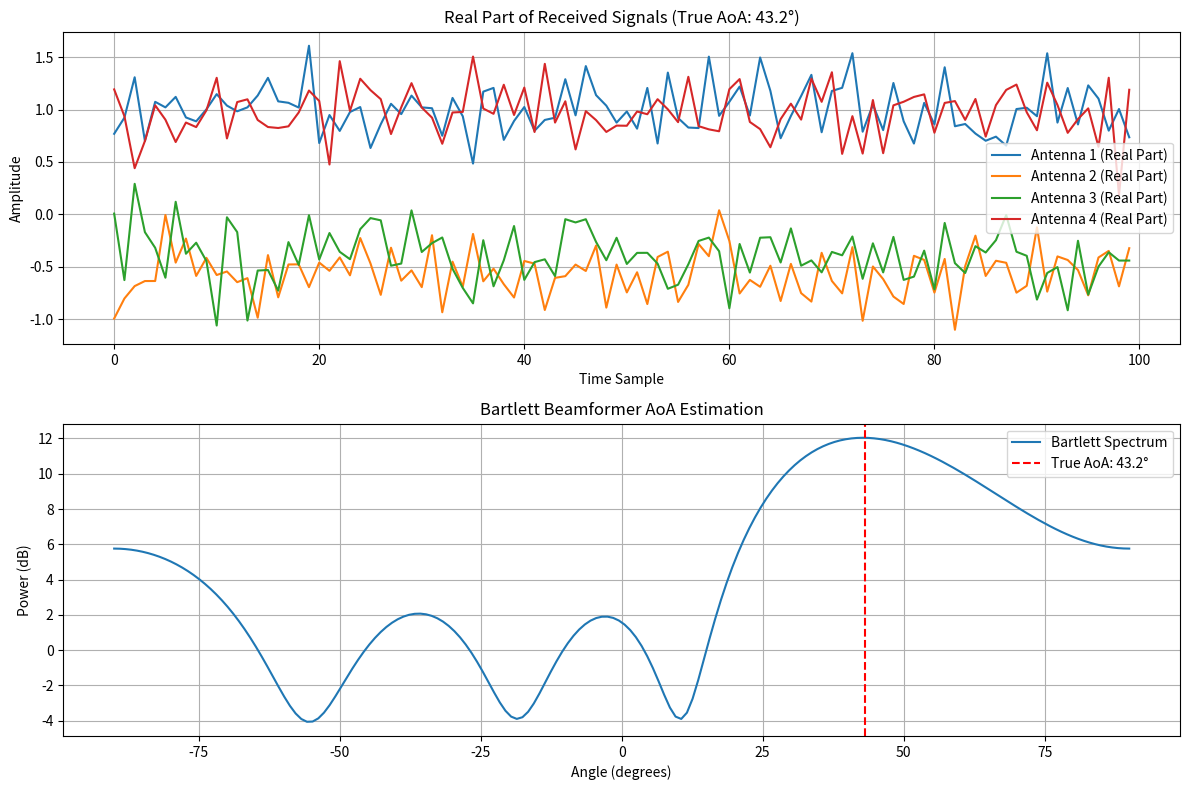

Reproduce this figure in Python.
import numpy as np
import matplotlib.pyplot as plt
from typing import Tuple, Optional


def simulate_ula_signal(
    angle_deg: float,
    num_antennas: int = 8,
    antenna_spacing: float = 0.5,
    snr_db: float = 10.0,
    num_snapshots: int = 100,
    signal_freq: float = 1.0,
) -> Tuple[np.ndarray, np.ndarray]:
    """Simulate ULA signal with complex noise."""
    wavelength = 1.0
    angle_rad = np.deg2rad(angle_deg)
    k = 2 * np.pi / wavelength

    # Steering vector
    antenna_indices = np.arange(num_antennas)
    a = np.exp(1j * k * antenna_spacing * antenna_indices * np.sin(angle_rad))
    a = a.reshape(-1, 1)

    # Complex signal
    t = np.arange(num_snapshots)
    s = np.exp(1j * 2 * np.pi * signal_freq * t)

    # Complex noise
    noise_power = 10 ** (-snr_db / 10)
    noise = np.sqrt(noise_power / 2) * (
        np.random.randn(num_antennas, num_snapshots)
        + 1j * np.random.randn(num_antennas, num_snapshots)
    )

    x = a @ s.reshape(1, -1) + noise
    return x, a


def bartlett_beamformer(
    x: np.ndarray,
    antenna_spacing: float = 0.5,
) -> Tuple[np.ndarray, np.ndarray]:
    """Compute Bartlett spectrum."""
    num_antennas = x.shape[0]
    angle_grid_deg = np.linspace(-90, 90, 180)
    theta_grid = np.deg2rad(angle_grid_deg)
    wavelength = 1.0
    k = 2 * np.pi / wavelength

    R = (x @ x.conj().T) / x.shape[1]
    spectrum = np.zeros_like(theta_grid, dtype=np.float64)

    for i, theta in enumerate(theta_grid):
        a = np.exp(1j * k * antenna_spacing * np.arange(num_antennas) * np.sin(theta))
        a = a.reshape(-1, 1)
        spectrum[i] = np.abs(a.conj().T @ R @ a).item()

    return angle_grid_deg, spectrum


def plot_results(
    x: np.ndarray,
    angle_grid_deg: np.ndarray,
    spectrum: np.ndarray,
    true_angle_deg: float,
    num_antennas: int,
    num_snapshots: int = 100,
) -> None:
    """Plot signals and Bartlett spectrum in one figure."""
    plt.figure(figsize=(12, 8))

    # Plot real part of received signals (first 3 antennas for clarity)
    plt.subplot(2, 1, 1)
    t = np.arange(num_snapshots)
    for i in range(min(4, num_antennas)):
        plt.plot(t, np.real(x[i, :]), label=f"Antenna {i+1} (Real Part)")
    plt.xlabel("Time Sample")
    plt.ylabel("Amplitude")
    plt.title(f"Real Part of Received Signals (True AoA: {true_angle_deg}°)")
    plt.legend()
    plt.grid(True)

    # Plot Bartlett spectrum
    plt.subplot(2, 1, 2)
    plt.plot(angle_grid_deg, 10 * np.log10(spectrum), label="Bartlett Spectrum")
    plt.axvline(
        true_angle_deg, color="r", linestyle="--", label=f"True AoA: {true_angle_deg}°"
    )
    plt.xlabel("Angle (degrees)")
    plt.ylabel("Power (dB)")
    plt.title("Bartlett Beamformer AoA Estimation")
    plt.grid(True)
    plt.legend()

    plt.tight_layout()
    plt.show()


def main():
    # Parameters
    true_angle_deg = 43.2
    num_antennas = 4
    antenna_spacing = 0.5
    snr_db = 10.0

    # Simulate signal
    x, a_true = simulate_ula_signal(
        angle_deg=true_angle_deg,
        num_antennas=num_antennas,
        antenna_spacing=antenna_spacing,
        snr_db=snr_db,
    )

    # Compute Bartlett spectrum
    angle_grid_deg, spectrum = bartlett_beamformer(x, antenna_spacing)

    # Find peak AoA
    estimated_angle_deg = angle_grid_deg[np.argmax(spectrum)]
    print(f"True AoA: {true_angle_deg:.1f}°")
    print(f"Estimated AoA: {estimated_angle_deg:.1f}°")

    # Plot everything
    plot_results(x, angle_grid_deg, spectrum, true_angle_deg, num_antennas)


if __name__ == "__main__":
    main()
